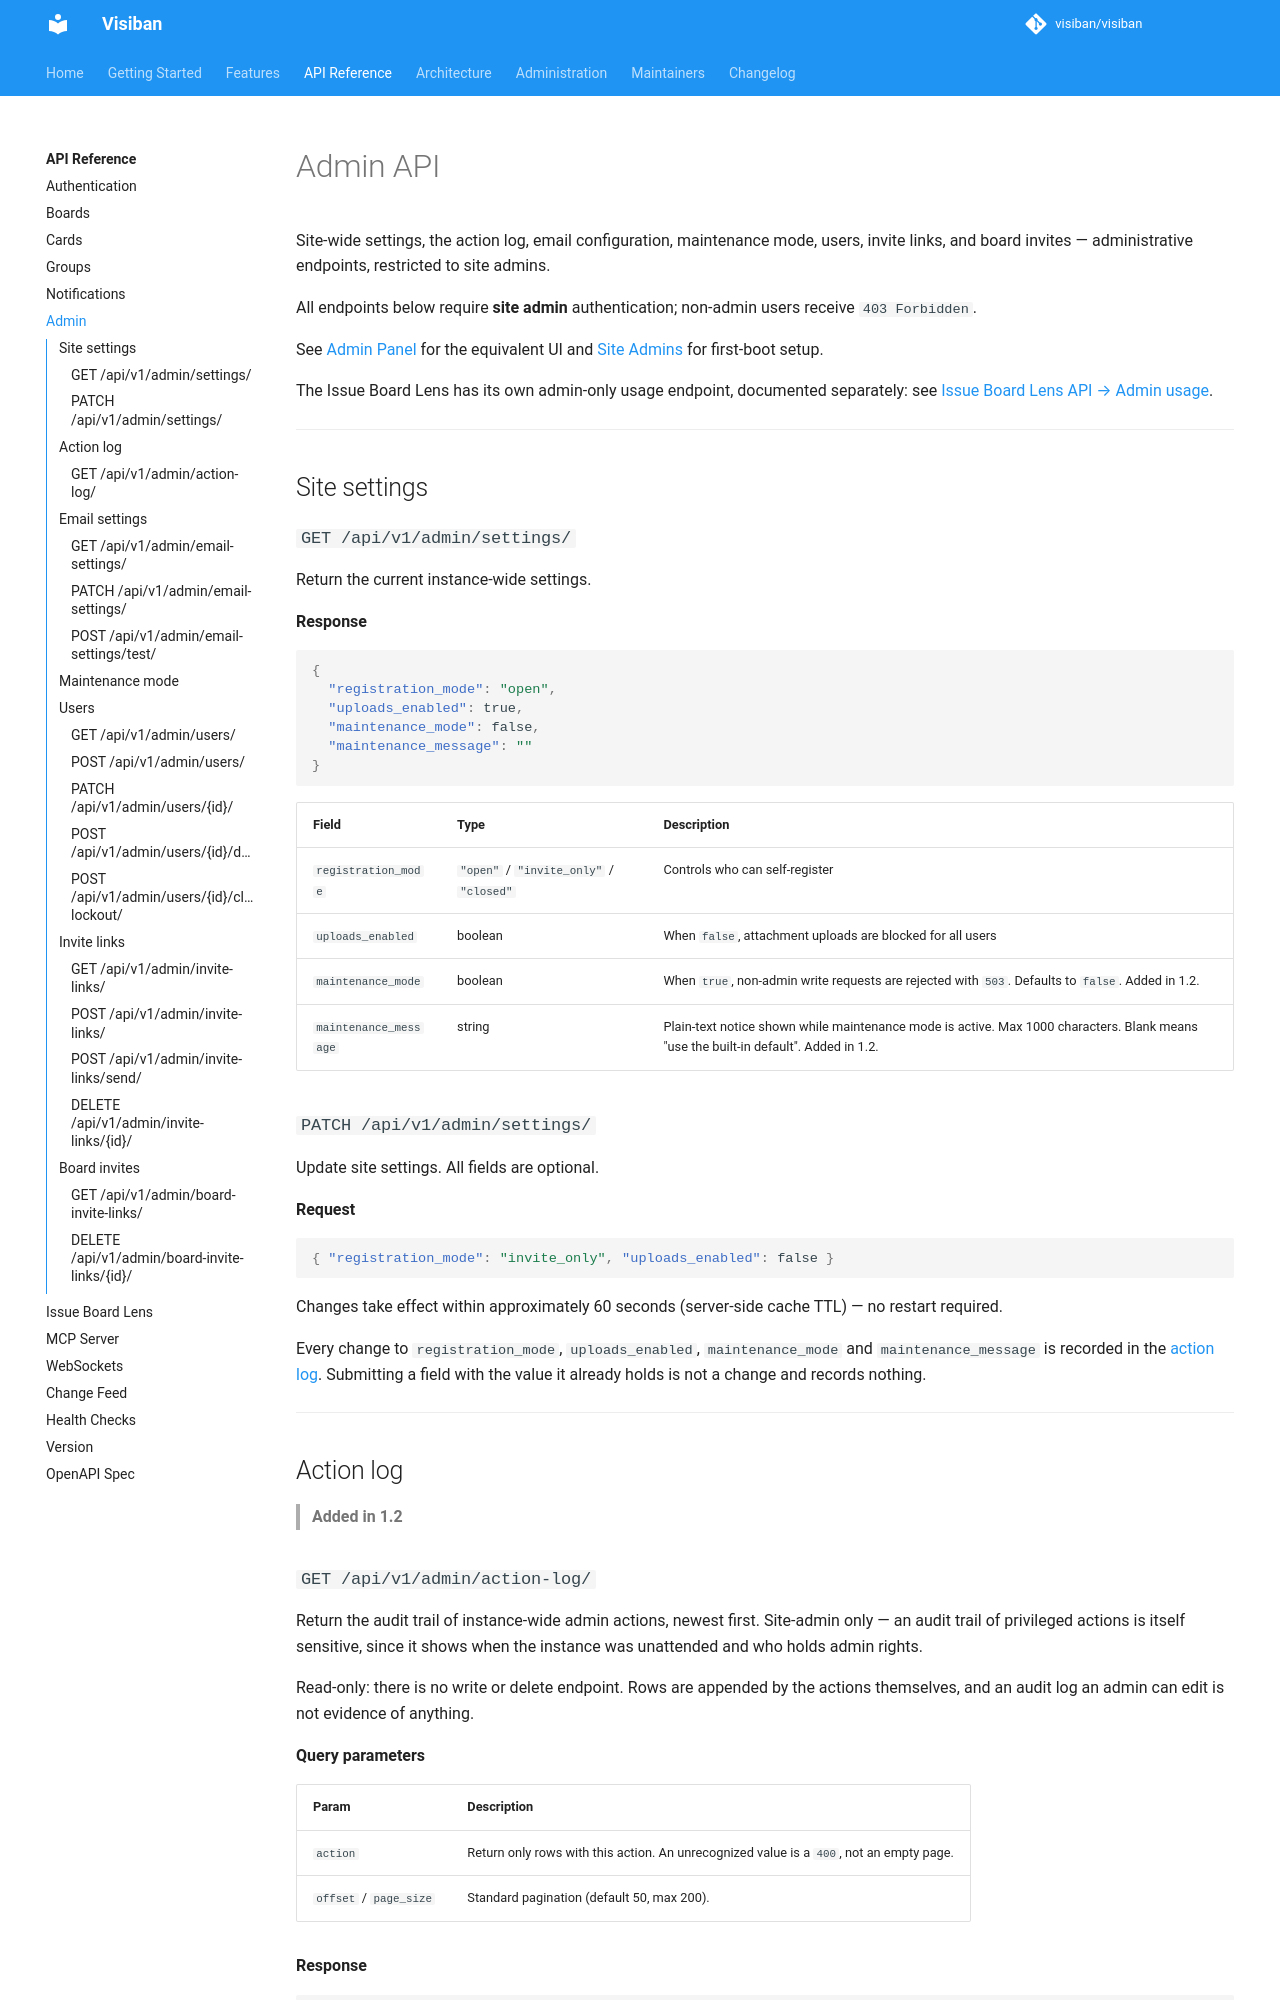

repository: mbartosek/visiban · page: v1.2.0-alpha.4/api/admin/index.html · generator: mkdocs

# Admin API

Site-wide settings, the action log, email configuration, maintenance mode, users, invite
links, and board invites — administrative endpoints, restricted to site admins.

All endpoints below require **site admin** authentication; non-admin users receive `403 Forbidden`.

See [Admin Panel](../administration/admin-panel.md) for the equivalent UI and [Site Admins](../administration/site-admins.md) for first-boot setup.

The Issue Board Lens has its own admin-only usage endpoint, documented separately: see
[Issue Board Lens API → Admin usage](git-lens.md#admin-usage).

---

## Site settings

### `GET /api/v1/admin/settings/`
Return the current instance-wide settings.

**Response**
```json
{
  "registration_mode": "open",
  "uploads_enabled": true,
  "maintenance_mode": false,
  "maintenance_message": ""
}
```

| Field | Type | Description |
|---|---|---|
| `registration_mode` | `"open"` / `"invite_only"` / `"closed"` | Controls who can self-register |
| `uploads_enabled` | boolean | When `false`, attachment uploads are blocked for all users |
| `maintenance_mode` | boolean | When `true`, non-admin write requests are rejected with `503`. Defaults to `false`. Added in 1.2. |
| `maintenance_message` | string | Plain-text notice shown while maintenance mode is active. Max 1000 characters. Blank means "use the built-in default". Added in 1.2. |

### `PATCH /api/v1/admin/settings/`
Update site settings. All fields are optional.

**Request**
```json
{ "registration_mode": "invite_only", "uploads_enabled": false }
```

Changes take effect within approximately 60 seconds (server-side cache TTL) — no restart required.

Every change to `registration_mode`, `uploads_enabled`, `maintenance_mode` and
`maintenance_message` is recorded in the [action log](#action-log). Submitting a field with
the value it already holds is not a change and records nothing.

---

## Action log

> **Added in 1.2**
